The GitHub repository kauriane1/PhytoGuard-AI contains a labelled image folder "data" with 37 categories: apple apple scab, apple black rot, apple cedar apple rust, apple healthy, blueberry healthy, cherry powdery mildew, cherry healthy, corn cercospora leaf spot gray leaf spot, corn common rust, corn northern leaf blight, corn healthy, grape black rot, grape esca black measles, grape leaf blight (isariopsis leaf spot), grape healthy, orange huanglongbing citrus greening, peach bacterial spot, peach healthy, bell pepper bacterial spot, bell pepper healthy, potato early blight, potato late blight, raspberry healthy, soybean healthy, squash powdery mildew, strawberry leaf scorch, strawberry healthy, tomato bacterial spot, tomato early blight, tomato late blight, tomato leaf mold, tomato septoria leaf spot, tomato spider mites two spotted spider mite, tomato target spot, tomato yellow leaf curl virus, tomato mosaic virus, tomato healthy. Examples follow, each with its label.

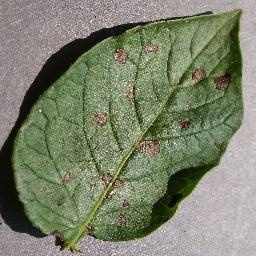
Label: potato early blight

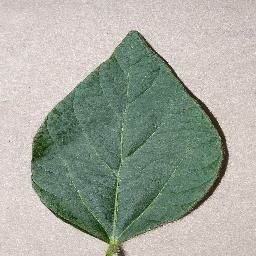
Label: soybean healthy

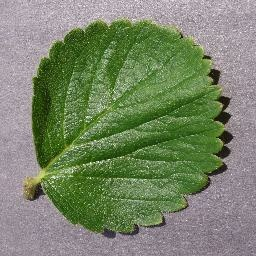
Label: strawberry healthy

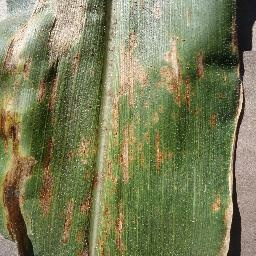
Label: corn cercospora leaf spot gray leaf spot

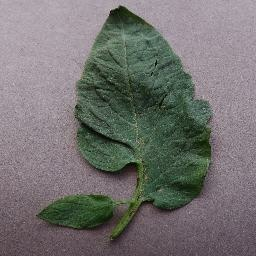
Label: tomato target spot

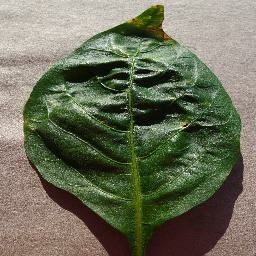
Label: bell pepper bacterial spot
